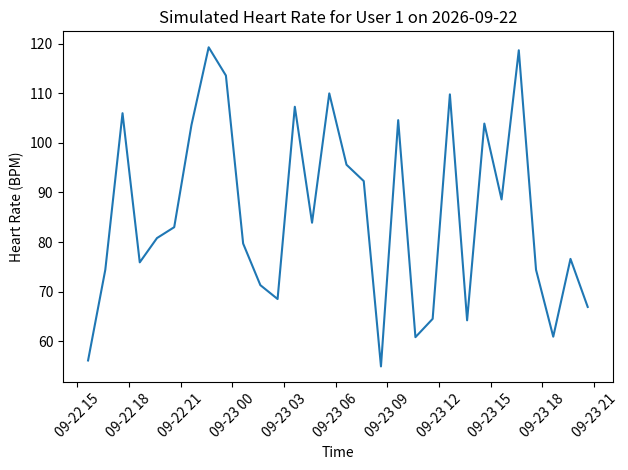

Python code for this plot:
import numpy as np
import pandas as pd
import random
import datetime
import matplotlib.pyplot as plt

# Function to create a randomized user profile (age, gender, health conditions, altitude, fitness level)
def create_user_profile():
    # Random age between 18 and 80, with higher chance of middle-aged
    age_weights = [0.15] * 10 + [0.25] * 13 + [0.25] * 20 + [0.15] * 10 + [0.05] * 10
    assert len(age_weights) == 63, f"Age weights should have 63 elements, but it has {len(age_weights)}"
    
    age = random.choices(range(18, 81), weights=age_weights, k=1)[0]
    gender = random.choice(['male', 'female'])  # Randomize gender
    health_condition = random.choices(
        ['healthy', 'stress', 'hypertension', 'asthma', 'sleep_apnea', 'diabetes', 'cardiovascular_disease', 'obesity', 'chronic_kidney_disease', 'arthritis'],
        weights=[0.60, 0.05, 0.05, 0.05, 0.05, 0.05, 0.05, 0.05, 0.02, 0.03],  
        k=1
    )[0]
    
    altitude = random.choices([0, 1, 2], weights=[0.85, 0.10, 0.05], k=1)[0]  
    fitness_level = random.choices(['low', 'moderate', 'high'], weights=[0.4, 0.5, 0.1], k=1)[0]  
    medications = random.choices([None, 'beta_blockers', 'ace_inhibitors', 'bronchodilators'], weights=[0.85, 0.05, 0.05, 0.05], k=1)[0]  
    
    return age, gender, health_condition, altitude, fitness_level, medications

# Simulate Body Temperature
def simulate_temperature(time_of_day, health_condition, age, altitude, activity_level, last_meal_time=None):
    base_temp = random.uniform(36.3, 36.7)
    if age > 60:
        base_temp -= random.uniform(0.1, 0.2)  
    
    if altitude == 1:  
        base_temp -= random.uniform(0.1, 0.2)  
    elif altitude == 2:  
        base_temp -= random.uniform(0.2, 0.4)  
    
    if time_of_day in range(6, 9):  
        temp = base_temp - random.uniform(0.1, 0.3)
    elif time_of_day in range(9, 18):  
        temp = base_temp + random.uniform(0.1, 0.2)
        if activity_level == "high":
            temp += random.uniform(0.3, 0.5)  
    else:  
        temp = base_temp - random.uniform(0.2, 0.3)
    
    if health_condition == "stress":
        temp += random.uniform(0.2, 0.4)
    elif health_condition == "fever":
        temp += random.uniform(0.5, 1.0)
    elif health_condition == "obesity":
        temp += random.uniform(0.1, 0.3)
    
    if last_meal_time and time_of_day in last_meal_time:
        temp += random.uniform(0.1, 0.3)  
    
    return round(temp, 1)

# Simulate heart rate
def simulate_heart_rate(time_of_day, activity_level, age, health_condition, fitness_level, medications):
    base_hr = random.uniform(75, 85)
    
    if age > 50:
        base_hr -= random.uniform(5, 10) 
    
    if fitness_level == "high":
        base_hr -= random.uniform(5, 10)
    elif fitness_level == "low":
        base_hr += random.uniform(5, 10)
    
    if time_of_day in range(6, 9):  
        hr = base_hr + random.uniform(3, 12)
    elif time_of_day in range(9, 12):  
        hr = base_hr + random.uniform(8, 25)
    elif time_of_day in range(12, 18):  
        hr = base_hr + random.uniform(25, 45)
    elif time_of_day in range(18, 22):  
        hr = base_hr + random.uniform(2, 12)
    else:  
        hr = base_hr - random.uniform(3, 8)
    
    if activity_level == "high":
        hr += random.uniform(25, 35)
    elif activity_level == "low":
        hr -= random.uniform(5, 10)
    
    if health_condition == "stress":
        hr += random.uniform(10, 20)  
    elif health_condition == "hypertension":
        hr += random.uniform(5, 15)  
    elif health_condition == "diabetes":
        hr += random.uniform(5, 10)  
    
    if medications == "beta_blockers":
        hr -= random.uniform(10, 20)  
    elif medications == "ace_inhibitors":
        hr -= random.uniform(5, 10)  
    elif medications == "bronchodilators":
        hr += random.uniform(5, 10)  
    
    return round(hr, 1)

# Simulate blood pressure
def simulate_blood_pressure(time_of_day, activity_level, health_condition, age, medications, last_meal_time=None):
    systolic = 120  
    diastolic = 80
    
    if age > 50:
        systolic += random.uniform(5, 10)
        diastolic += random.uniform(3, 5)
    
    if activity_level == "low":
        systolic += random.uniform(5, 10)
        diastolic += random.uniform(5, 10)
    
    if health_condition == "hypertension":
        systolic += random.uniform(15, 30)
        diastolic += random.uniform(10, 20)
    elif health_condition == "stress":
        systolic += random.uniform(5, 15)
        diastolic += random.uniform(3, 10)
    
    if medications == "beta_blockers":
        systolic -= random.uniform(10, 20)
        diastolic -= random.uniform(5, 10)
    elif medications == "ace_inhibitors":
        systolic -= random.uniform(5, 10)
        diastolic -= random.uniform(3, 7)
    
    if time_of_day in range(6, 9):  
        systolic += random.uniform(5, 10)
        diastolic += random.uniform(3, 5)
    elif time_of_day in range(12, 18):  
        systolic += random.uniform(20, 40)
        diastolic += random.uniform(10, 15)
    elif time_of_day in range(18, 22):  
        systolic -= random.uniform(5, 10)
        diastolic -= random.uniform(3, 5)

    if last_meal_time and time_of_day in last_meal_time:
        systolic += random.uniform(5, 10)
        diastolic += random.uniform(3, 5)
    
    return round(systolic, 1), round(diastolic, 1)

# Function to simulate blood oxygen saturation (SpO2) based on altitude and health conditions
def simulate_spo2(altitude, health_condition):
    if altitude == 0:  
        spo2 = random.uniform(95, 100)
    elif altitude == 1:  
        spo2 = random.uniform(90, 95)
    else:  
        spo2 = random.uniform(85, 90)
    
    if health_condition == "asthma":
        spo2 = random.uniform(85, 95)
    elif health_condition == "sleep_apnea":
        spo2 = random.uniform(80, 90)
    
    return round(spo2, 1)

# Function to simulate respiratory rate (RR) based on activity, health condition, and age
def simulate_rr(time_of_day, activity_level, health_condition, age):
    base_rr = random.uniform(15, 18)  
    
    if age > 60:
        base_rr += random.uniform(1, 3)  
    
    if time_of_day in range(6, 9):  
        rr = base_rr - random.uniform(1, 2)
    elif time_of_day in range(9, 12):  
        rr = base_rr + random.uniform(1, 3)
    elif time_of_day in range(12, 18):  
        rr = base_rr + random.uniform(5, 8)
    elif time_of_day in range(18, 22):  
        rr = base_rr + random.uniform(2, 3)
    else:  
        rr = base_rr - random.uniform(1, 3)
    
    if activity_level == "high":
        rr += random.uniform(3, 5)
    elif activity_level == "low":
        rr -= random.uniform(1, 2)
    
    if health_condition == "stress":
        rr += random.uniform(2, 5)  
    
    return round(rr, 1)

# Function to generate data based on user_id and time
def generate_data(user_id=1, time=None):
    # If time is not passed, use the current time by default
    if time is None:
        time = datetime.datetime.now()

    # Get user profile
    age, gender, health_condition, altitude, fitness_level, medications = create_user_profile()
    
    # Random activity level for the user at this hour
    activity_level = random.choice(["low", "moderate", "high"])

    # Simulate health data
    hr = simulate_heart_rate(time, activity_level, age, health_condition, fitness_level, medications)
    temp = simulate_temperature(time, health_condition, age, altitude, activity_level)
    systolic, diastolic = simulate_blood_pressure(time, activity_level, health_condition, age, medications)
    spo2 = simulate_spo2(altitude, health_condition)
    rr = simulate_rr(time, activity_level, health_condition, age)

    # Return data as a list for the current user at the given time
    return [user_id, time, hr, temp, systolic, diastolic, spo2, rr, activity_level, age, gender, health_condition, fitness_level]

# Function to display data (generate data for multiple users)
def user_data(num_users):
    data = []
    current_time = datetime.datetime.now()
    for user_id in range(1, num_users + 1):
        user_data = generate_data(user_id, current_time)
        data.append(user_data)

    # Display the data in a table format
    df = pd.DataFrame(data, columns=["User_ID", "Timestamp", "Heart_Rate", "Body_Temperature", "Systolic_BP", "Diastolic_BP", "SpO2", "Respiratory_Rate", "Activity_Level", "Age", "Gender", "Health_Condition", "Fitness_Level"])
    return df

# Function to generate data across a given number of hours (does not loop back after 24 hours)
def hours_data(num_hours=24):
    data = []
    user_id = 1
    current_time = datetime.datetime.now()
    
    # Start from the current hour and generate the data for the given number of hours
    for hour in range(num_hours): 
        time = current_time + datetime.timedelta(hours=hour)  # Increase hour sequentially
        user_data = generate_data(user_id, time)
        data.append(user_data)

    df = pd.DataFrame(data, columns=["User_ID", "Timestamp", "Heart_Rate", "Body_Temperature", "Systolic_BP", "Diastolic_BP", "SpO2", "Respiratory_Rate", "Activity_Level", "Age", "Gender", "Health_Condition", "Fitness_Level"])

    return df

# Plot HR data for given number of users at current time
print(user_data(10))

# Plot HR data for one user for given number of hours
hours = hours_data(30)
plt.plot(hours["Timestamp"], hours["Heart_Rate"])
plt.xlabel("Time")
plt.ylabel("Heart Rate (BPM)")
plt.title(f"Simulated Heart Rate for User 1 on {datetime.datetime.now().strftime('%Y-%m-%d')}")
plt.xticks(rotation=45)
plt.tight_layout()
plt.show()
